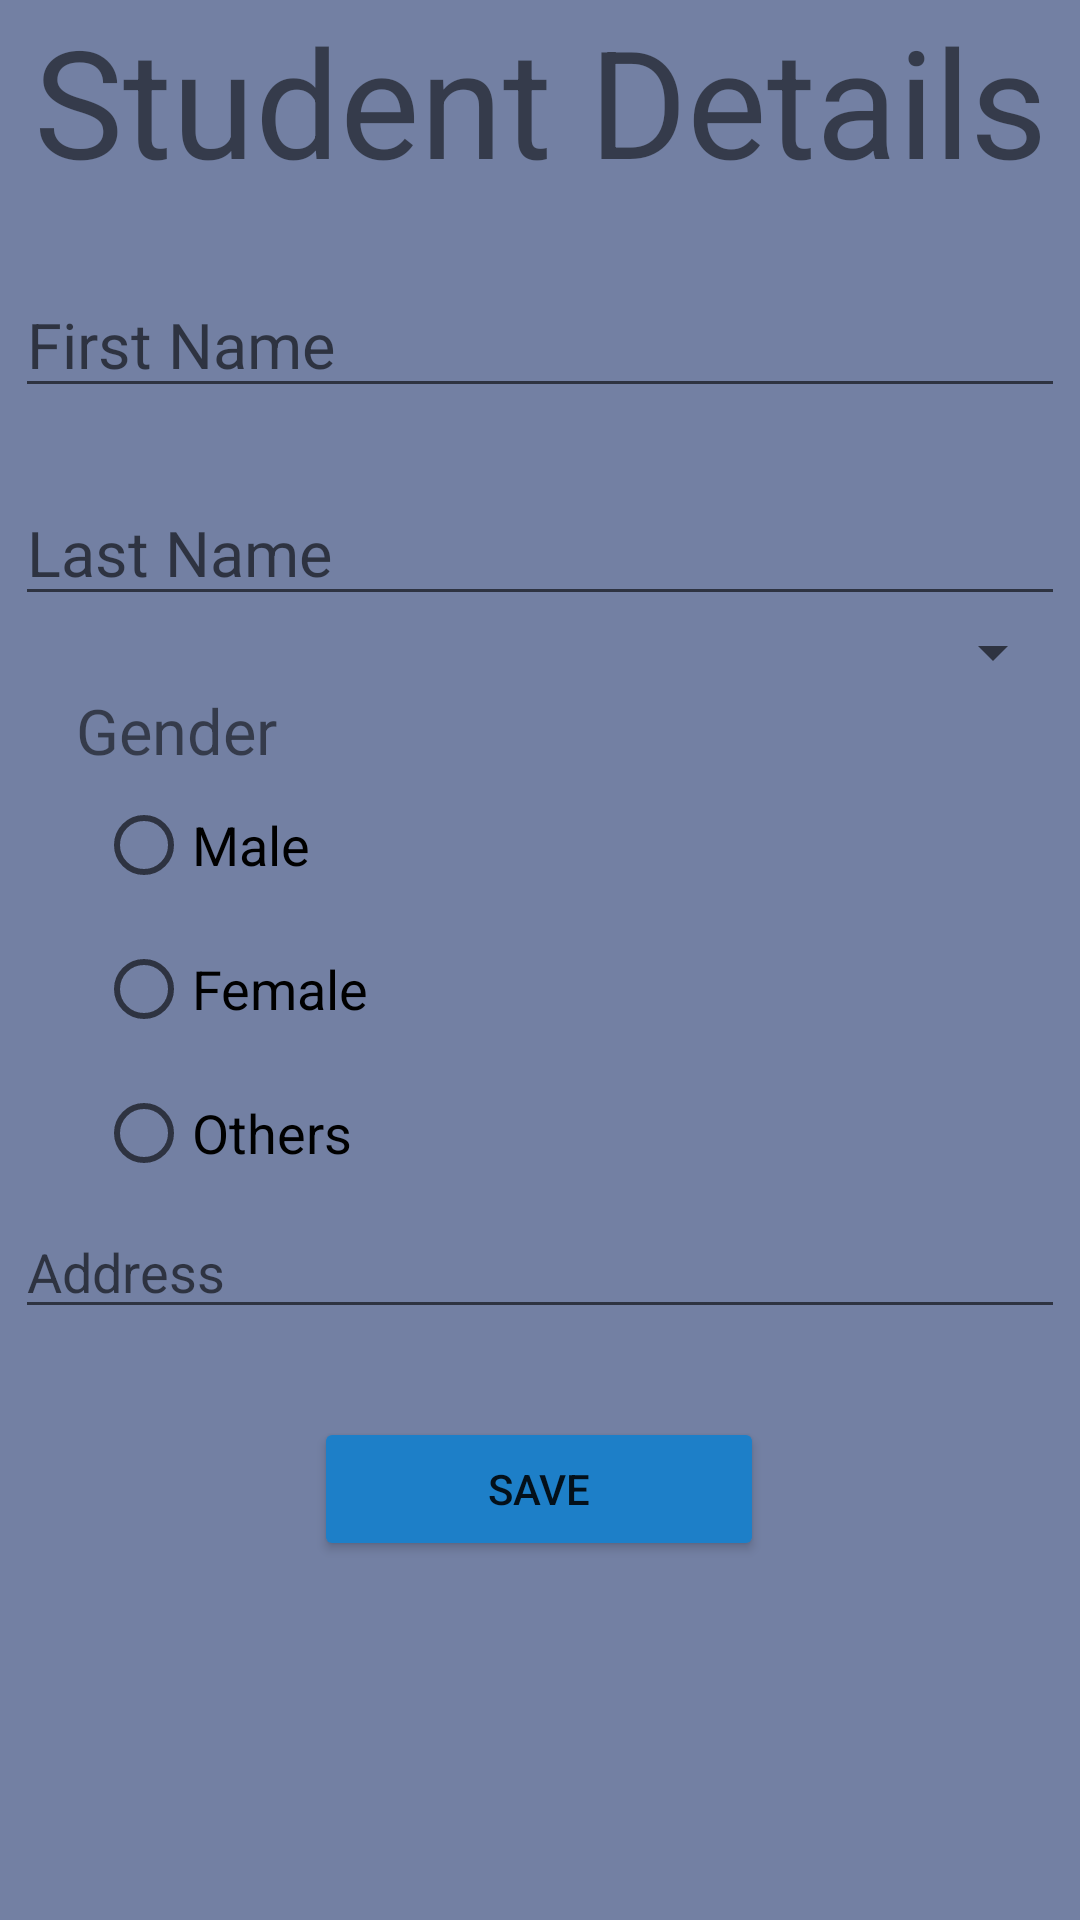

Reconstruct the res/layout file that produces this screen, plus the resources it refers to.
<!-- AndroidManifest.xml: application theme Theme.Week6SoftUserActivity -->
<!-- res/layout/fragment_dashboard.xml -->
<?xml version="1.0" encoding="utf-8"?>
<androidx.constraintlayout.widget.ConstraintLayout xmlns:android="http://schemas.android.com/apk/res/android"
    xmlns:app="http://schemas.android.com/apk/res-auto"
    xmlns:tools="http://schemas.android.com/tools"
    android:layout_width="match_parent"
    android:layout_height="match_parent"
    android:background="#7380A3"
    android:orientation="vertical"
    tools:context=".ui.dashboard.DashboardFragment">

    <TextView
        android:id="@+id/studetails"
        android:layout_width="wrap_content"
        android:layout_height="wrap_content"
        android:text="Student Details"
        android:textSize="50dp"
        app:layout_constraintEnd_toEndOf="parent"
        app:layout_constraintStart_toStartOf="parent"
        app:layout_constraintTop_toTopOf="parent" />

    <EditText
        android:id="@+id/txtfirstname"
        android:layout_width="350dp"
        android:layout_height="wrap_content"
        android:layout_marginTop="24dp"
        android:hint="First Name"
        android:textSize="21sp"
        app:layout_constraintEnd_toEndOf="parent"
        app:layout_constraintHorizontal_bias="0.495"
        app:layout_constraintStart_toStartOf="parent"
        app:layout_constraintTop_toBottomOf="@+id/studetails" />
    <EditText
        android:id="@+id/txtlastname"
        android:layout_width="350dp"
        android:layout_height="wrap_content"
        android:layout_marginTop="24dp"
        android:hint="Last Name"
        android:textSize="21sp"
        app:layout_constraintEnd_toEndOf="parent"
        app:layout_constraintHorizontal_bias="0.495"
        app:layout_constraintStart_toStartOf="parent"
        app:layout_constraintTop_toBottomOf="@+id/txtfirstname" />


    <Spinner
        android:layout_width="350dp"
        android:layout_height="wrap_content"
        android:id="@+id/sp"
        app:layout_constraintEnd_toEndOf="parent"
        app:layout_constraintStart_toStartOf="parent"
        app:layout_constraintTop_toBottomOf="@+id/txtlastname" />

    <TextView
        android:id="@+id/txtgender"
        android:layout_width="wrap_content"
        android:layout_height="wrap_content"
        android:text="Gender"
        android:textSize="21sp"
        app:layout_constraintEnd_toEndOf="parent"
        app:layout_constraintHorizontal_bias="0.087"
        app:layout_constraintStart_toStartOf="parent"
        app:layout_constraintTop_toBottomOf="@+id/sp" />


    <RadioGroup
        android:id="@+id/radioGroup"
        android:layout_width="match_parent"
        android:layout_height="wrap_content"
        android:layout_marginLeft="32dp"
        android:layout_marginRight="32dp"
        android:orientation="vertical"
        app:layout_constraintEnd_toEndOf="parent"
        app:layout_constraintHorizontal_bias="0.103"
        app:layout_constraintStart_toStartOf="parent"
        app:layout_constraintTop_toBottomOf="@+id/txtgender">

        <RadioButton
            android:layout_width="match_parent"
            android:layout_height="wrap_content"
            android:text="Male"
            android:id="@+id/male"
            android:textSize="18sp" />

        <RadioButton
            android:layout_width="match_parent"
            android:layout_height="wrap_content"
            android:text="Female"
            android:id="@+id/female"
            android:textSize="18sp" />

        <RadioButton
            android:layout_width="match_parent"
            android:layout_height="wrap_content"
            android:text="Others"
            android:id="@+id/others"
            android:textSize="18sp" />

    </RadioGroup>

    <EditText
        android:id="@+id/txtaddress"
        android:layout_width="350dp"
        android:layout_height="wrap_content"
        android:ems="10"
        android:hint="Address"
        app:layout_constraintEnd_toEndOf="parent"
        app:layout_constraintStart_toStartOf="parent"
        app:layout_constraintTop_toBottomOf="@+id/radioGroup" />

    <Button
        android:id="@+id/button"
        android:layout_width="150dp"
        android:layout_height="wrap_content"
        android:backgroundTint="#1D7FC8"
        android:text="Save"
        app:layout_constraintBottom_toBottomOf="parent"
        app:layout_constraintEnd_toEndOf="parent"
        app:layout_constraintHorizontal_bias="0.498"
        app:layout_constraintStart_toStartOf="parent"
        app:layout_constraintTop_toBottomOf="@+id/txtaddress"
        app:layout_constraintVertical_bias="0.196" />
</androidx.constraintlayout.widget.ConstraintLayout>
<!-- resources referenced by this layout -->
<resources>
  <style name="Theme.Week6SoftUserActivity" parent="Theme.MaterialComponents.DayNight.DarkActionBar">
          
          <item name="colorPrimary">@color/purple_500</item>
          <item name="colorPrimaryVariant">@color/purple_700</item>
          <item name="colorOnPrimary">@color/white</item>
          
          <item name="colorSecondary">@color/teal_200</item>
          <item name="colorSecondaryVariant">@color/teal_700</item>
          <item name="colorOnSecondary">@color/black</item>
          
          <item name="android:statusBarColor" tools:targetApi="l">?attr/colorPrimaryVariant</item>
          
      </style>
  <!-- not gathered from this repository: default colours our renderer supplied (Android Studio template values) -->
  <color name="purple_500">#FF6200EE</color>
  <color name="purple_700">#FF3700B3</color>
  <color name="teal_200">#FF03DAC5</color>
  <color name="teal_700">#FF018786</color>
  <color name="black">#FF000000</color>
  <color name="white">#FFFFFFFF</color>
</resources>
